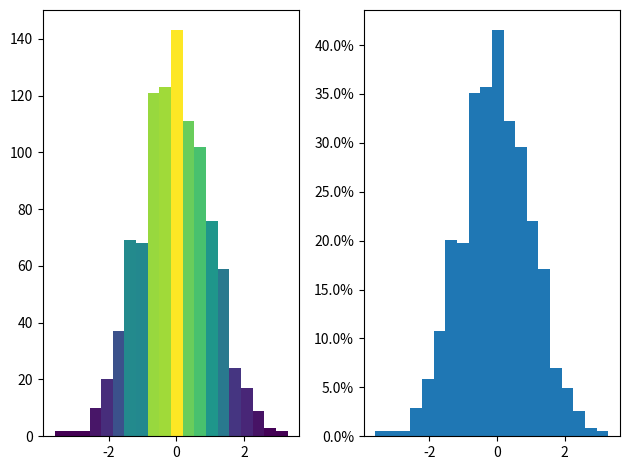

Here is the Python script that generated this plot:
import matplotlib.pyplot as plt
import numpy as np 

from matplotlib import colors
from matplotlib.ticker import PercentFormatter

rng = np.random.default_rng(19680801)

N_points = 1000
n_bins = 20

dist1 = rng.standard_normal(N_points)
dist2 = 0.4*rng.standard_normal(N_points)+5

fig, axs = plt.subplots(1,2, tight_layout=True)

N, bins, patches = axs[0].hist(dist1, bins=n_bins)
# N: count the number in each bin
# bins: lower-limit of the bin
# patches: returned object capabale of modify properties
fracs = N / N.max()

norm = colors.Normalize(fracs.min(), fracs.max())

for thisfrac, thispatch in zip(fracs, patches):
    color = plt.cm.viridis(norm(thisfrac))
    thispatch.set_facecolor(color)

axs[1].hist(dist1, bins=n_bins, density=True)
axs[1].yaxis.set_major_formatter(PercentFormatter(xmax=1))

plt.show()
